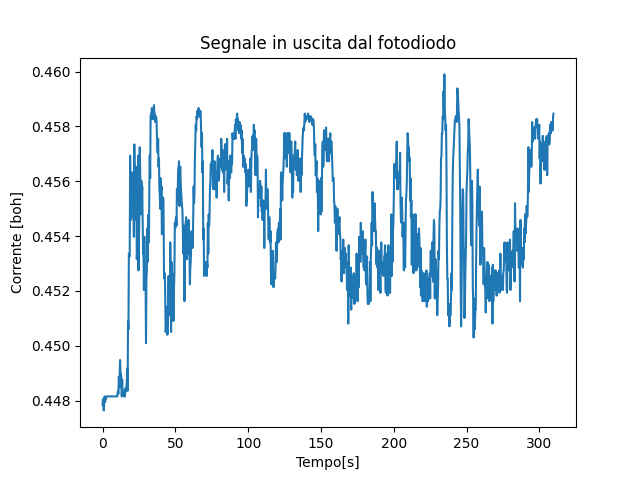

Values plotted in this chart, from the file beside it:
V, A_mean
10.0, 0.4478
10.99, 0.4481
10.99, 0.4478
12.01, 0.4476
12.01, 0.4479
13, 0.4482
13, 0.4479
13.99, 0.4481
13.99, 0.4481
14.98, 0.4482
14.98, 0.4482
16.01, 0.4482
16.01, 0.4482
17, 0.4482
17, 0.4482
17.98, 0.4482
17.98, 0.4482
19.01, 0.4482
19.01, 0.4482
20.0, 0.4482
20.0, 0.4482
20.99, 0.4482
20.99, 0.4482
22.01, 0.4482
22.01, 0.4482
23, 0.4482
23, 0.4482
23.99, 0.4482
24.03, 0.4482
24.98, 0.4482
24.98, 0.4482
26.01, 0.4482
26.04, 0.4482
27, 0.4482
27.03, 0.4482
27.98, 0.4482
28.02, 0.4483
29.01, 0.4484
29.05, 0.4483
30.04, 0.4489
30.04, 0.4485
31.02, 0.449
31.02, 0.4495
32.05, 0.449
32.05, 0.449
33.04, 0.4488
33.04, 0.4482
34.03, 0.4488
34.03, 0.4483
35.02, 0.4483
35.02, 0.4484
36.04, 0.4482
36.04, 0.4483
37.03, 0.4482
37.03, 0.4483
38.02, 0.4485
38.02, 0.4484
39.05, 0.4485
39.05, 0.4487
40.04, 0.4492
... 1,020 more rows
